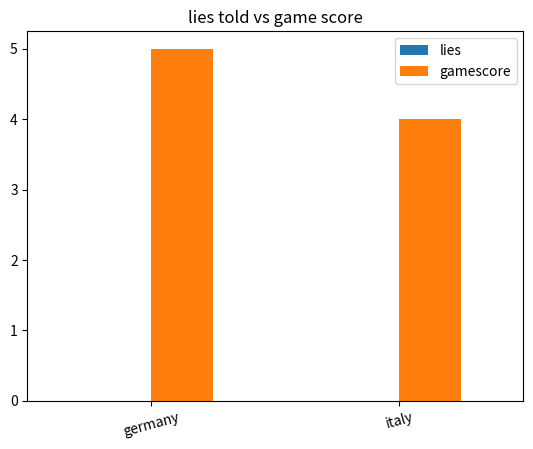

This chart was generated by the following Python code:
import pandas as pd

import matplotlib.pyplot as plot

 

# A python dictionary

data = {"lies":[0,0,],

        "gamescore":[5, 4,]

        };

index     = ["germany", "italy",];

 

# Dictionary loaded into a DataFrame       

dataFrame = pd.DataFrame(data=data, index=index);

 

# Draw a vertical bar chart

dataFrame.plot.bar(rot=15, title="lies told vs game score")
plot.show(block=True);